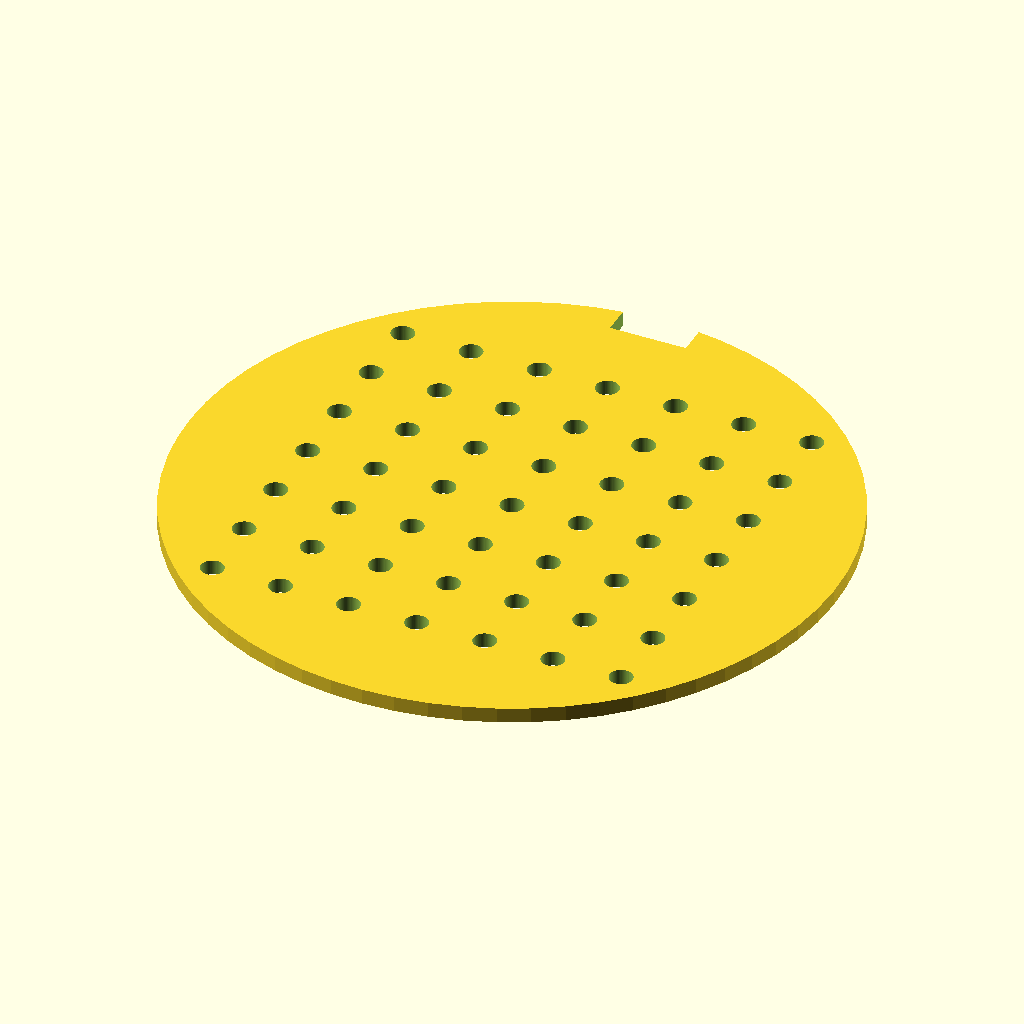
Cell 1: rendered with the file's own defaults.
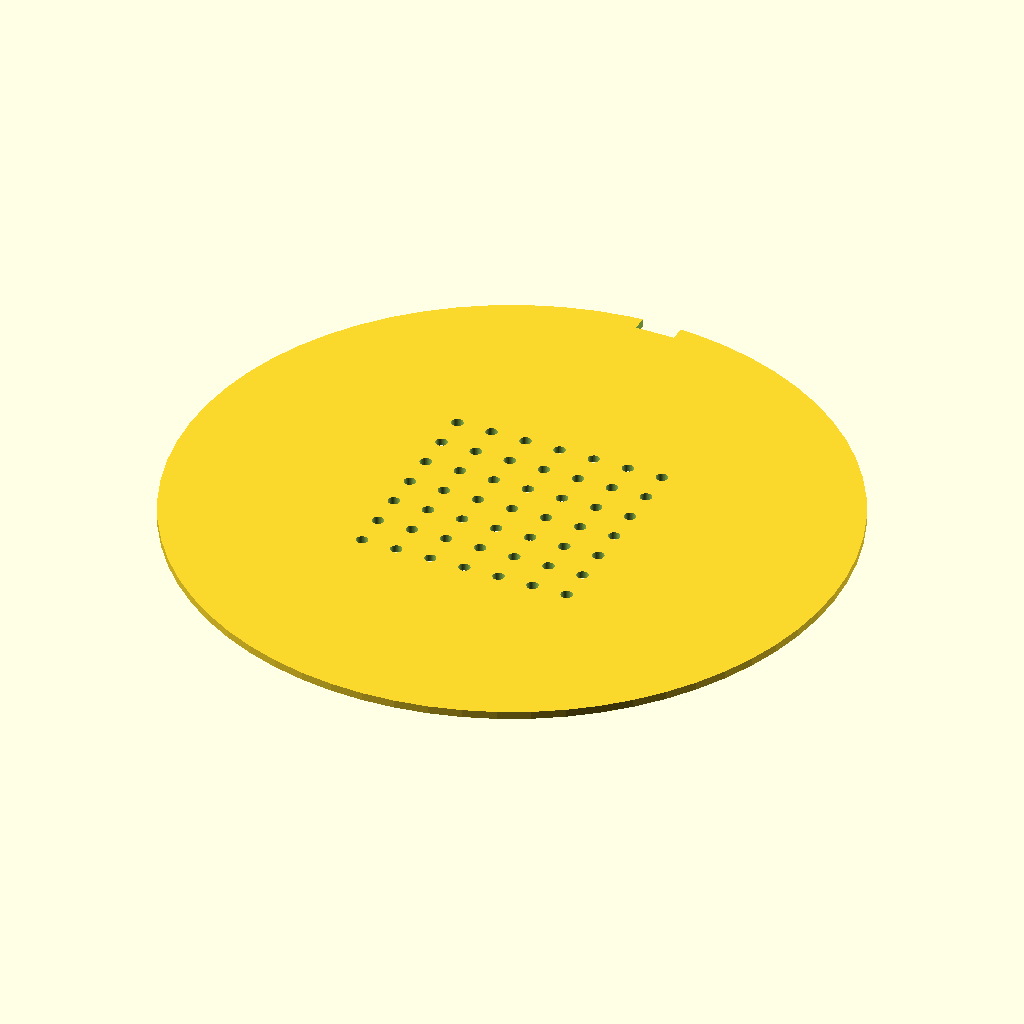
Cell 2: disc_diameter = 170 (everything else at default).
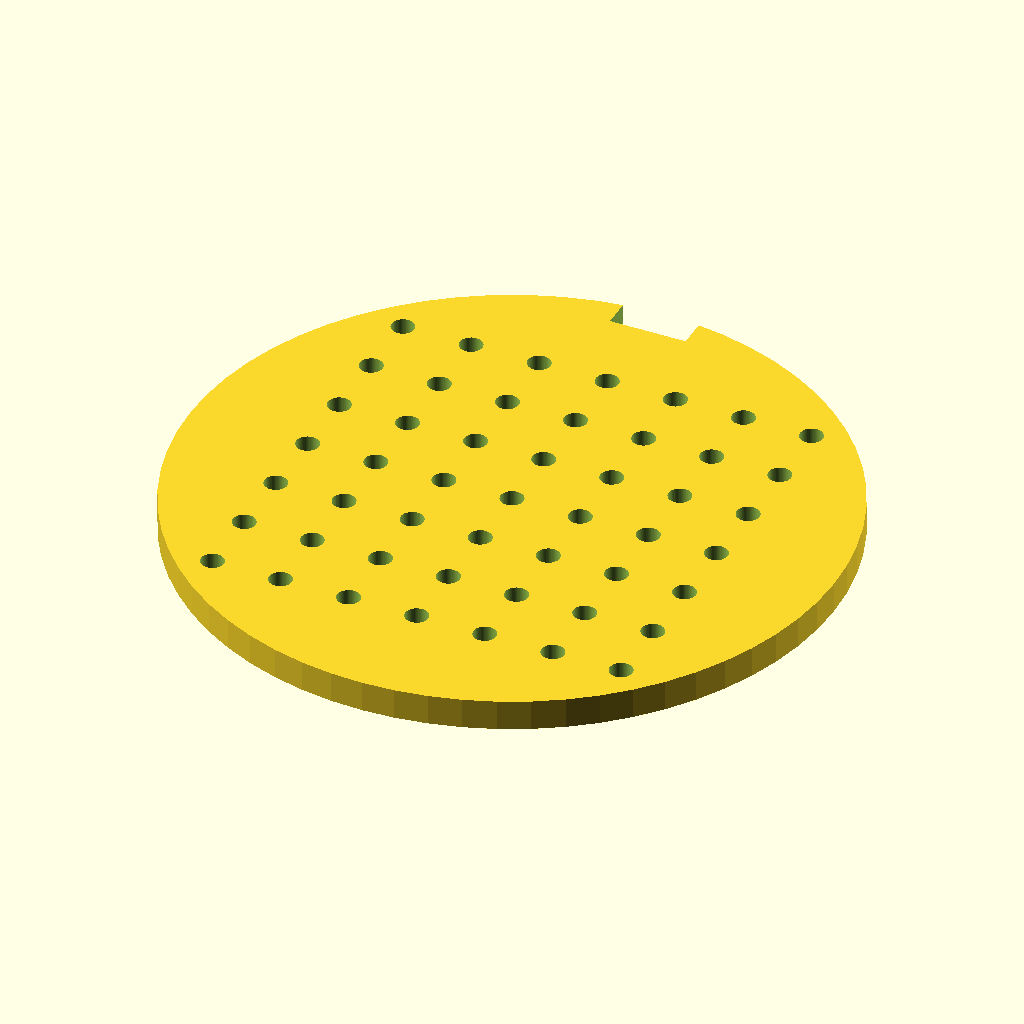
Cell 3: the same model with disc_thickness = 4.
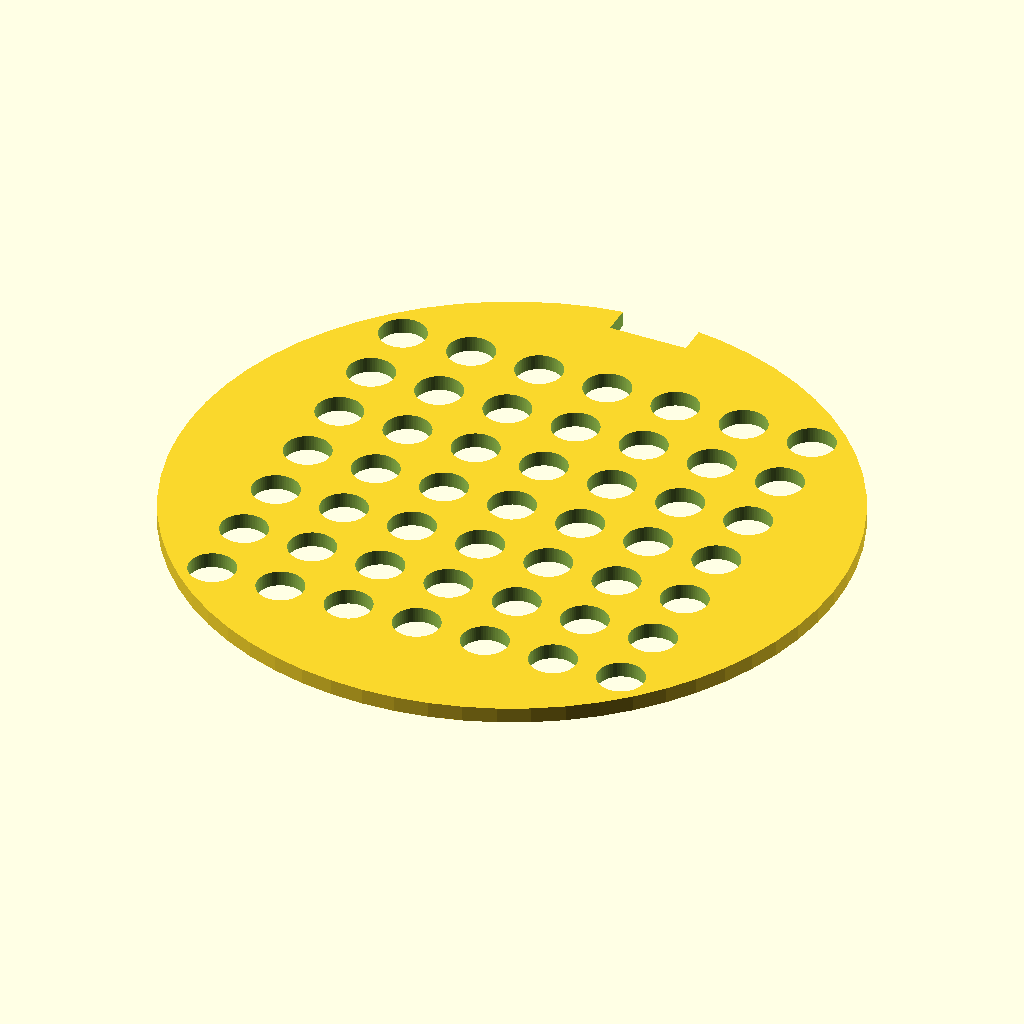
Cell 4: the same model with hole_diameter = 6.
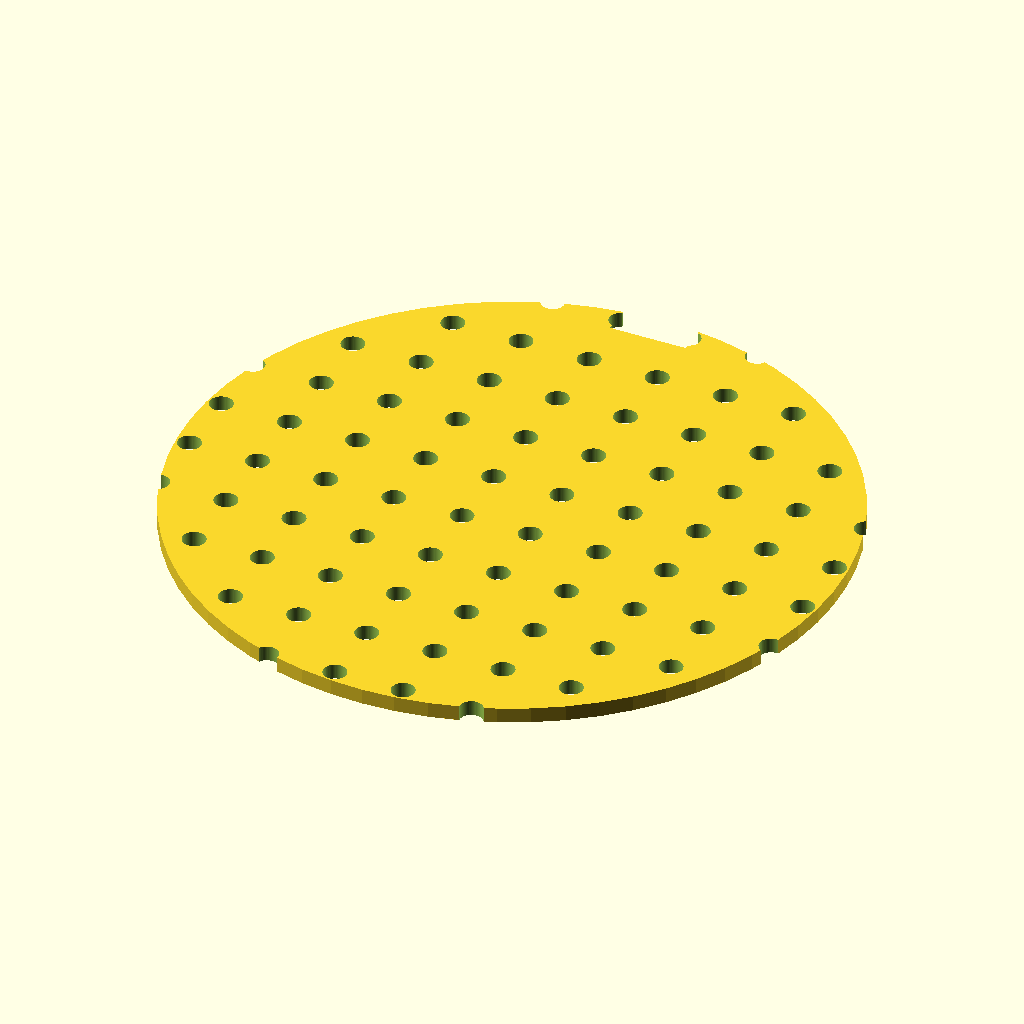
Cell 5: grid_n = 14 (everything else at default).
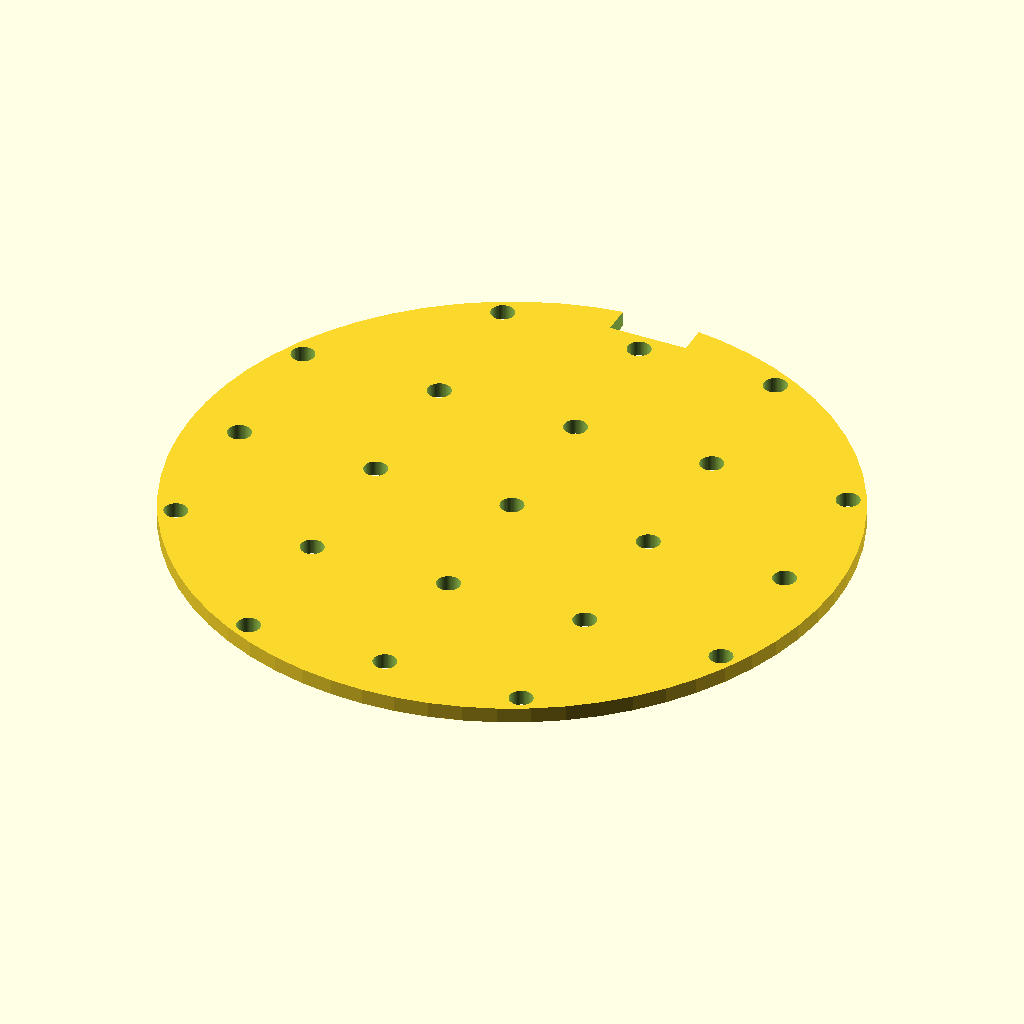
Cell 6: the same model with grid_spacing = 18.
All cells are drawn from the same view direction (rotation 55°, 0°, 25°, orthographic, colour scheme Cornfield), but the view is re-fitted for each cell, so position and scale can differ between cells as well as the parameter.
The OpenSCAD source (bench/results/main-tiiny/code/tiiny_Qwen_Qwen3.8-27B/seed_sowing_template_s1_a0.scad):
// Sowing template for a 90 mm Petri dish
// Flat disc, 7x7 grid of 3 mm through-holes, orientation notch on +Y rim

$fn = 64;

// --- Dimensions (mm) ---
disc_diameter = 85;          // outer diameter of the flat disc
disc_radius   = disc_diameter / 2;   // 42.5 mm
disc_thickness = 2;          // thickness of the disc (z = 0 to 2)

hole_diameter = 3;           // diameter of each through-hole
hole_radius   = hole_diameter / 2;   // 1.5 mm

grid_n = 7;                  // 7 x 7 grid of holes
grid_spacing = 9;            // centre-to-centre spacing in X and Y

notch_width = 10;            // width of the orientation notch in X
notch_depth = 4;             // depth of the notch in Y (measured in from the rim)

// --- Derived values ---
grid_half_span = (grid_n - 1) * grid_spacing / 2;   // 3 * 9 = 27 mm
notch_outer_y  = disc_radius;                       // 42.5 mm (rim)
notch_inner_y  = disc_radius - notch_depth;        // 38.5 mm

// --- Build the part ---
difference() {
    // Base disc, centred on origin, resting on z = 0
    cylinder(h = disc_thickness, r = disc_radius, $fn = $fn);

    // 7 x 7 grid of 3 mm through-holes, centred on the disc
    for (i = [0 : grid_n - 1]) {
        for (j = [0 : grid_n - 1]) {
            hx = -grid_half_span + i * grid_spacing;
            hy = -grid_half_span + j * grid_spacing;
            // Cut cylinders extend 1 mm past both faces to avoid coplanar faces
            translate([hx, hy, -1])
                cylinder(h = disc_thickness + 2, r = hole_radius, $fn = $fn);
        }
    }

    // Rectangular orientation notch on the +Y rim, centred on the Y axis
    // Extends 1 mm past the rim in +Y and 1 mm past both z-faces
    translate([-notch_width / 2, notch_inner_y, -1])
        cube([notch_width, notch_depth + 1, disc_thickness + 2]);
}
Customizer parameters (derived from the source; name, type, default, range or options):
disc_diameter: number, default 85
disc_thickness: number, default 2
hole_diameter: number, default 3
grid_n: number, default 7
grid_spacing: number, default 9
notch_width: number, default 10
notch_depth: number, default 4
